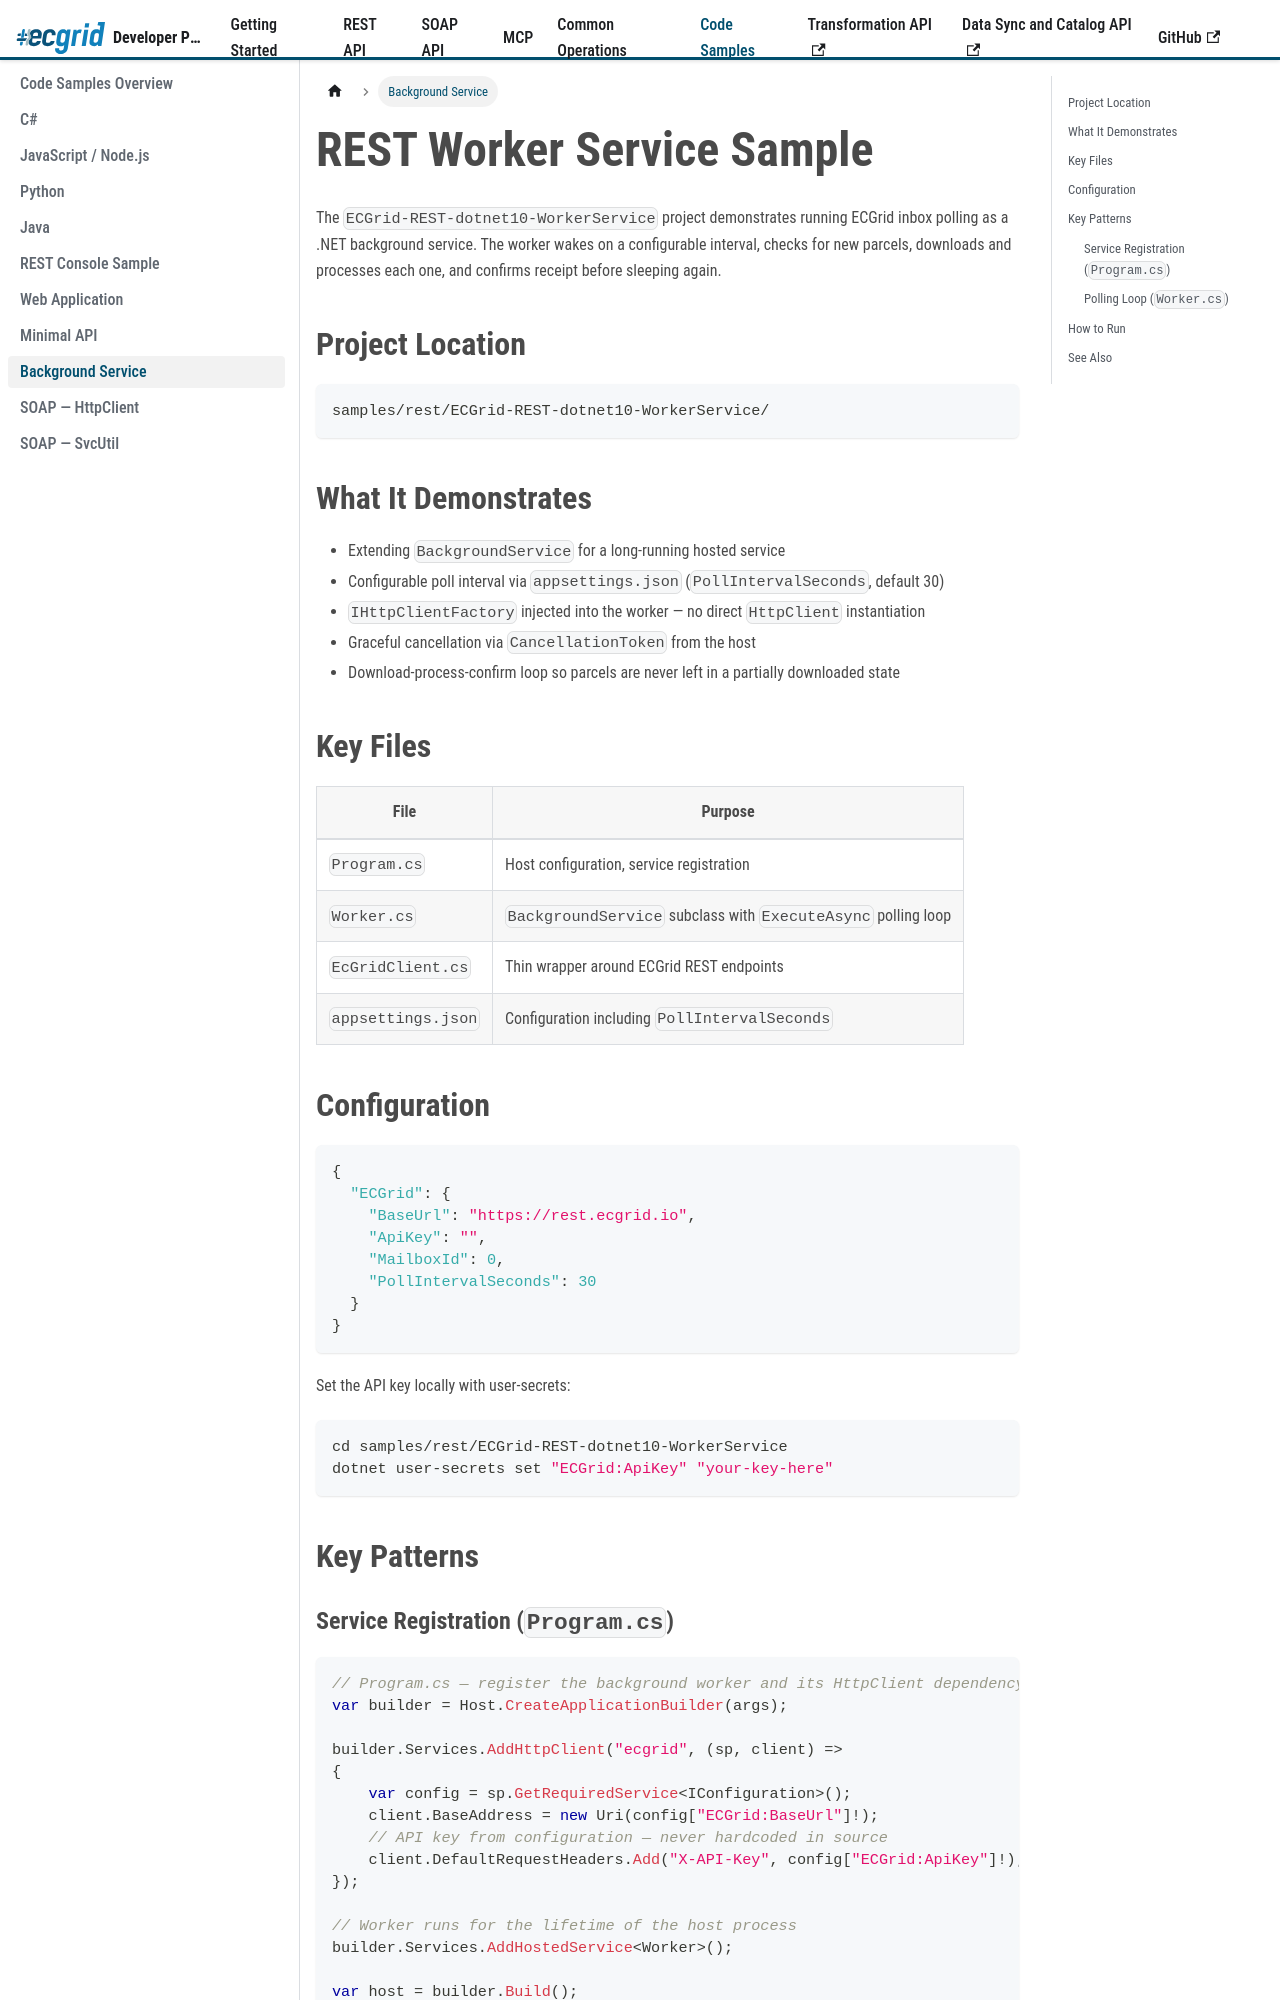

repository: LorenData/ecgrid-developer-documentation · page: docs/code-samples/rest-worker-service.html · generator: docusaurus

---
title: Background Service
sidebar_position: 9
---
{/* AI Attribution — Loren Data AI Use Policy §8.2 | Tool: Claude Code (Anthropic) | 2026-05-07: Created REST Worker Service sample documentation page - Greg Kolinski */}

# REST Worker Service Sample

The `ECGrid-REST-dotnet10-WorkerService` project demonstrates running ECGrid inbox polling as a .NET background service. The worker wakes on a configurable interval, checks for new parcels, downloads and processes each one, and confirms receipt before sleeping again.

## Project Location

```
samples/rest/ECGrid-REST-dotnet10-WorkerService/
```

## What It Demonstrates

- Extending `BackgroundService` for a long-running hosted service
- Configurable poll interval via `appsettings.json` (`PollIntervalSeconds`, default 30)
- `IHttpClientFactory` injected into the worker — no direct `HttpClient` instantiation
- Graceful cancellation via `CancellationToken` from the host
- Download-process-confirm loop so parcels are never left in a partially downloaded state

## Key Files

| File | Purpose |
|---|---|
| `Program.cs` | Host configuration, service registration |
| `Worker.cs` | `BackgroundService` subclass with `ExecuteAsync` polling loop |
| `EcGridClient.cs` | Thin wrapper around ECGrid REST endpoints |
| `appsettings.json` | Configuration including `PollIntervalSeconds` |

## Configuration

```json
{
  "ECGrid": {
    "BaseUrl": "https://rest.ecgrid.io",
    "ApiKey": "",
    "MailboxId": 0,
    "PollIntervalSeconds": 30
  }
}
```

Set the API key locally with user-secrets:

```bash
cd samples/rest/ECGrid-REST-dotnet10-WorkerService
dotnet user-secrets set "ECGrid:ApiKey" "your-key-here"
```

## Key Patterns

### Service Registration (`Program.cs`)

```csharp
// Program.cs — register the background worker and its HttpClient dependency
var builder = Host.CreateApplicationBuilder(args);

builder.Services.AddHttpClient("ecgrid", (sp, client) =>
{
    var config = sp.GetRequiredService<IConfiguration>();
    client.BaseAddress = new Uri(config["ECGrid:BaseUrl"]!);
    // API key from configuration — never hardcoded in source
    client.DefaultRequestHeaders.Add("X-API-Key", config["ECGrid:ApiKey"]!);
});

// Worker runs for the lifetime of the host process
builder.Services.AddHostedService<Worker>();

var host = builder.Build();
await host.RunAsync();
```
